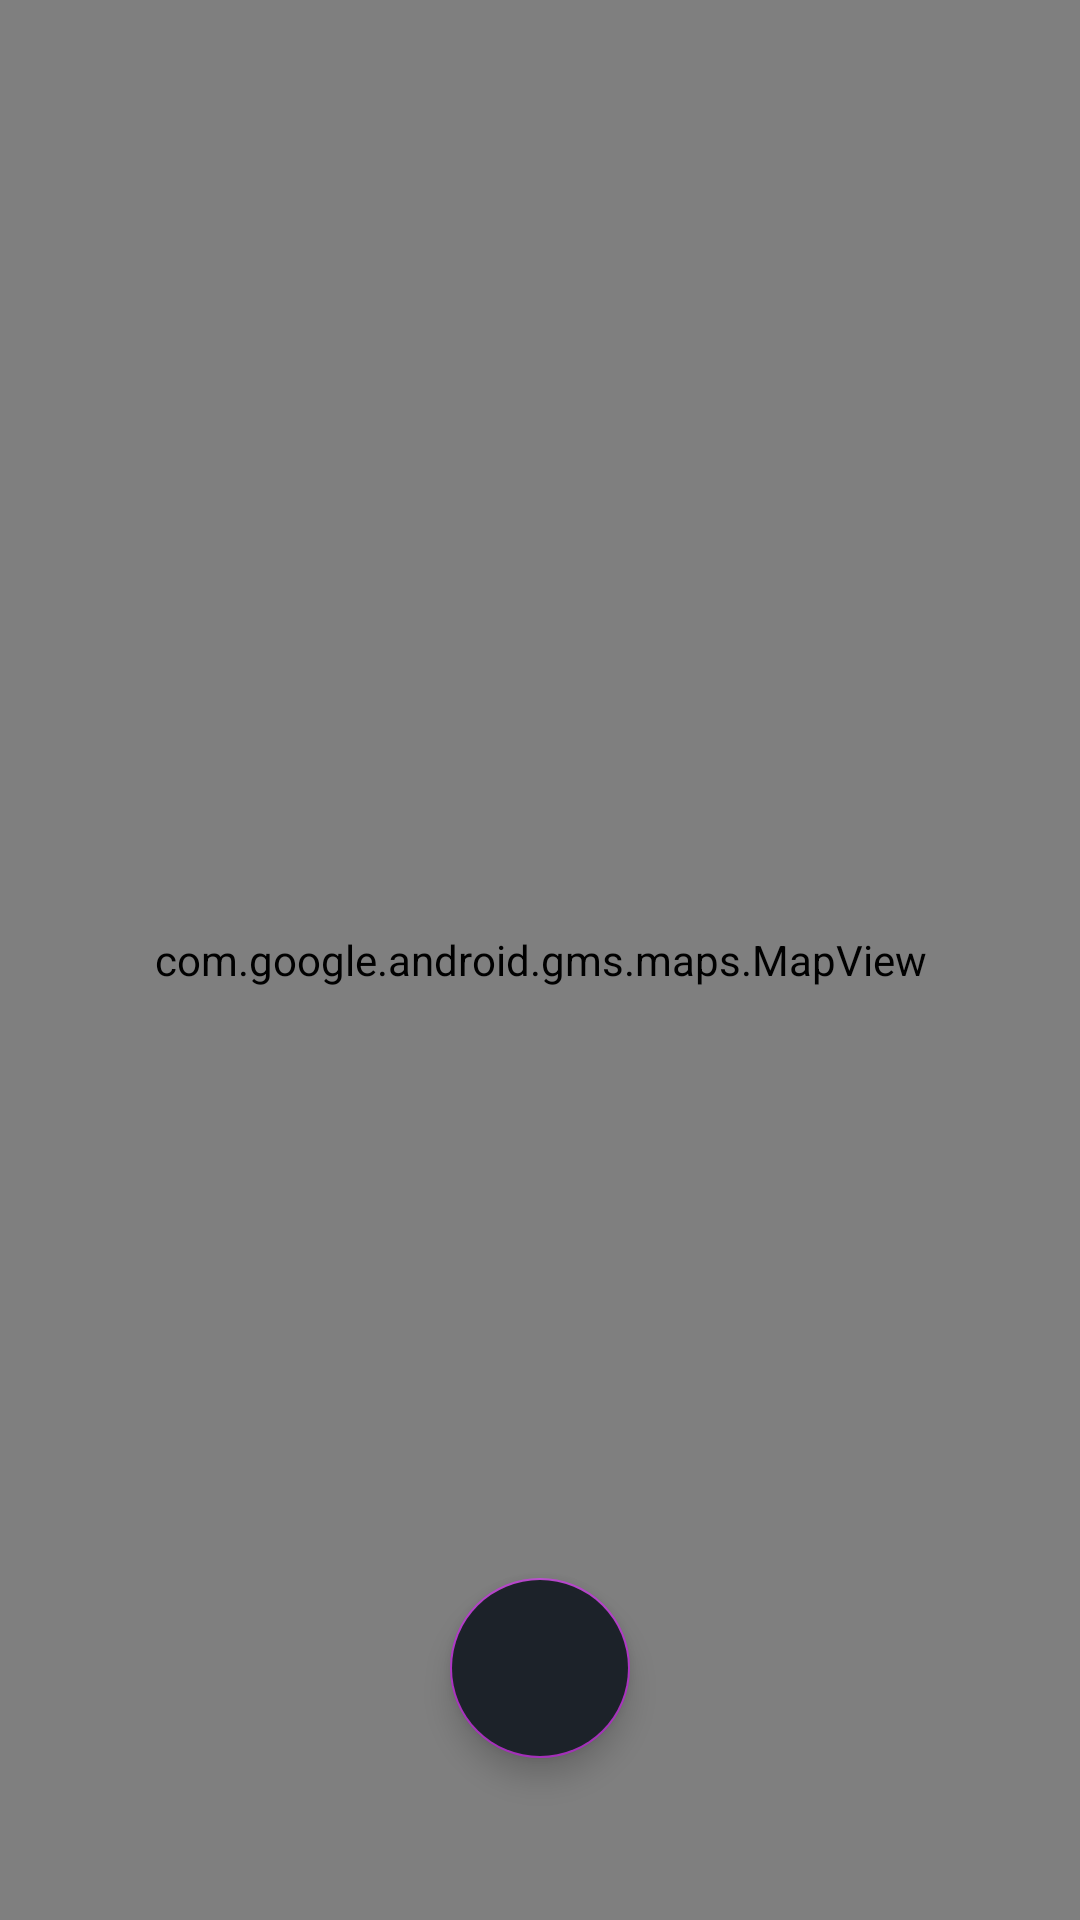

Android layout source for this screen:
<!-- AndroidManifest.xml: application theme AppTheme -->
<!-- res/layout/fragment_current_run.xml -->
<?xml version="1.0" encoding="utf-8"?>
<androidx.constraintlayout.widget.ConstraintLayout xmlns:android="http://schemas.android.com/apk/res/android"
    xmlns:app="http://schemas.android.com/apk/res-auto"
    xmlns:tools="http://schemas.android.com/tools"
    android:id="@+id/fragment_current_run"
    android:layout_width="match_parent"
    android:layout_height="match_parent"
    tools:context=".current.CurrentRunFragment">


    <com.google.android.gms.maps.MapView
        android:id="@+id/map"
        android:layout_width="match_parent"
        android:layout_height="match_parent"
        app:layout_constraintBottom_toBottomOf="parent"
        app:layout_constraintEnd_toEndOf="parent"
        app:layout_constraintHorizontal_bias="0.0"
        app:layout_constraintStart_toStartOf="parent"
        app:layout_constraintTop_toTopOf="parent"
        app:layout_constraintVertical_bias="1.0" />


    <com.google.android.material.floatingactionbutton.FloatingActionButton
        android:id="@+id/fab_start"
        android:layout_width="60dp"
        android:layout_height="182dp"
        android:backgroundTint="#1C2229"
        android:foreground="@drawable/ic_start"
        android:foregroundGravity="center"
        app:layout_constraintBottom_toBottomOf="parent"
        app:layout_constraintEnd_toEndOf="parent"
        app:layout_constraintHorizontal_bias="0.5"
        app:layout_constraintStart_toStartOf="parent"
        app:layout_constraintTop_toTopOf="parent"
        app:layout_constraintVertical_bias="0.907" />

    <androidx.constraintlayout.widget.ConstraintLayout
        android:id="@+id/modeRun"
        android:visibility="gone"
        android:layout_width="match_parent"
        android:layout_height="190dp"
        android:layout_margin="@dimen/view_margin"
        android:background="@drawable/list_item_background"
        app:layout_constraintBottom_toBottomOf="parent"
        app:layout_constraintEnd_toEndOf="parent"
        app:layout_constraintStart_toStartOf="parent"
        app:layout_constraintTop_toTopOf="parent"
        app:layout_constraintVertical_bias="0.915">

        <EditText
            android:id="@+id/editText"
            android:layout_width="match_parent"
            android:layout_height="wrap_content"
            android:hint="Type Name of the run"
            android:maxLength="20"
            android:textColor="@color/primary_text"
            android:textColorHint="@color/divider"
            android:textSize="35dp"
            android:gravity="center"
            app:layout_constraintEnd_toEndOf="parent"
            app:layout_constraintStart_toStartOf="parent"
            app:layout_constraintTop_toTopOf="parent" />

        <Chronometer
            android:id="@+id/durationRunMode"
            android:layout_width="wrap_content"
            android:layout_height="wrap_content"
            android:gravity="center"
            android:format="%s"
            android:textColor="@color/primary_text"
            android:textSize="35sp"
            app:layout_constraintEnd_toStartOf="@+id/distanceRunMode"
            app:layout_constraintStart_toStartOf="parent"
            app:layout_constraintTop_toBottomOf="@+id/editText" />

        <TextView
            android:id="@+id/distanceRunMode"
            android:layout_width="wrap_content"
            android:layout_height="wrap_content"
            android:gravity="center"
            android:text="ddd"
            android:textColor="@color/primary_text"
            android:textSize="35sp"
            app:layout_constraintEnd_toEndOf="parent"
            app:layout_constraintStart_toStartOf="parent"
            app:layout_constraintTop_toBottomOf="@+id/editText" />

        <TextView
            android:id="@+id/speedRunMode"
            android:layout_width="wrap_content"
            android:layout_height="wrap_content"
            android:gravity="center"
            android:text="ddd"
            android:textColor="@color/primary_text"
            android:textSize="35sp"
            app:layout_constraintEnd_toEndOf="parent"
            app:layout_constraintStart_toEndOf="@+id/distanceRunMode"
            app:layout_constraintTop_toBottomOf="@+id/editText" />

        <com.google.android.material.floatingactionbutton.FloatingActionButton
            android:id="@+id/fabStop"
            android:layout_width="60dp"
            android:layout_height="85dp"
            android:foreground="@drawable/ic_stop"
            android:foregroundGravity="center"
            app:layout_constraintBottom_toBottomOf="parent"
            app:layout_constraintEnd_toEndOf="parent"
            app:layout_constraintHorizontal_bias="0.501"
            app:layout_constraintStart_toStartOf="parent"
            app:layout_constraintTop_toTopOf="parent"
            app:layout_constraintVertical_bias="0.969" />
    </androidx.constraintlayout.widget.ConstraintLayout>


</androidx.constraintlayout.widget.ConstraintLayout>
<!-- resources referenced by this layout -->
<resources>
  <color name="divider">#BDBDBD</color>
  <color name="primary_text">#fff</color>
  <dimen name="view_margin">16dp</dimen>
  <!-- drawable ic_start (drawable) -->
  <vector xmlns:android="http://schemas.android.com/apk/res/android"
      android:width="60dp"
      android:height="60dp"
      android:viewportWidth="271.953"
      android:viewportHeight="271.953">
    <path
        android:pathData="M135.977,271.953c75.097,0 135.977,-60.879 135.977,-135.977S211.074,0 135.977,0S0,60.879 0,135.977S60.879,271.953 135.977,271.953zM250.197,135.977c0,62.979 -51.241,114.22 -114.22,114.22s-114.22,-51.241 -114.22,-114.22s51.241,-114.22 114.22,-114.22S250.197,72.998 250.197,135.977z"
        android:fillColor="#fff"/>
    <path
        android:pathData="M112.295,205.031c2.692,1.115 5.434,1.659 8.235,1.659c5.662,0 11.183,-2.208 15.344,-6.375l48.93,-48.952c8.496,-8.496 8.485,-22.273 -0.011,-30.769l-48.957,-48.952c-4.161,-4.161 -9.73,-6.375 -15.393,-6.375c-2.801,0 -5.461,0.544 -8.153,1.659c-8.126,3.367 -13.255,11.297 -13.255,20.097v97.903C99.034,193.729 104.164,201.664 112.295,205.031zM120.791,88.613v-1.588l48.952,48.952l-48.952,48.952V88.613z"
        android:fillColor="#fff"/>
  </vector>
  <!-- drawable ic_stop (drawable) -->
  <vector xmlns:android="http://schemas.android.com/apk/res/android"
      android:width="80dp"
      android:height="80dp"
      android:viewportWidth="64"
      android:viewportHeight="64">
    <path
        android:pathData="m32,10c12.15,0 22,9.85 22,22s-9.85,22 -22,22 -22,-9.85 -22,-22 9.85,-22 22,-22zM40,36v-8c0,-2.21 -1.79,-4 -4,-4h-8c-2.21,0 -4,1.79 -4,4v8c0,2.21 1.79,4 4,4h8c2.21,0 4,-1.79 4,-4z"
        android:fillColor="#252D37"/>
    <path
        android:pathData="m40,28v8c0,2.21 -1.79,4 -4,4h-8c-2.21,0 -4,-1.79 -4,-4v-8c0,-2.21 1.79,-4 4,-4h8c2.21,0 4,1.79 4,4z"
        android:fillColor="#fff"/>
    <path
        android:pathData="m32,8c-13.234,0 -24,10.766 -24,24 0,13.233 10.766,24 24,24 13.233,0 24,-10.767 24,-24 0,-13.234 -10.767,-24 -24,-24zM32,52c-11.028,0 -20,-8.972 -20,-20s8.972,-20 20,-20 20,8.972 20,20 -8.972,20 -20,20z"
        android:fillColor="#fff"/>
    <path
        android:pathData="m36,22h-8c-3.309,0 -6,2.691 -6,6v8c0,3.309 2.691,6 6,6h8c3.309,0 6,-2.691 6,-6v-8c0,-3.309 -2.691,-6 -6,-6zM38,36c0,1.103 -0.897,2 -2,2h-8c-1.103,0 -2,-0.897 -2,-2v-8c0,-1.103 0.897,-2 2,-2h8c1.103,0 2,0.897 2,2z"
        android:fillColor="#252D37"/>
  </vector>
  <!-- drawable list_item_background (drawable) -->
  <?xml version="1.0" encoding="utf-8"?>
  <selector xmlns:android="http://schemas.android.com/apk/res/android">
  <item>
      <shape>
          <solid android:color="#323B46"/>
          <corners android:radius="19dp"/>
  
      </shape>
  </item>
  </selector>
  <style name="AppTheme" parent="Theme.AppCompat.Light.DarkActionBar">
          <item name="colorPrimary">@color/primary</item>
          <item name="colorPrimaryDark">@color/primary_dark</item>
          <item name="colorPrimarySurface">@color/primary_light</item>
          <item name="colorAccent">@color/accent</item>
      </style>
  <color name="primary">#323B46</color>
  <color name="primary_dark">#252D37</color>
  <color name="primary_light">#424B56</color>
  <color name="accent">#AE33C4</color>
</resources>
